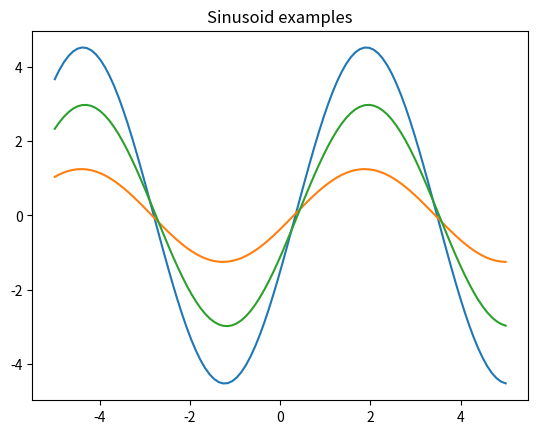

Reproduce this figure in Python.
# -*- coding: utf-8 -*-
"""
Created on Thu Dec 17 07:25:39 2020

"""
import os
import numpy as np
import matplotlib.pyplot as plt 
import pandas as pd


class SinusoidGenerator():
    '''
        Sinusoid Generator.
        
        p(T) is continuous, where the amplitude varies within [0.1, 5.0]
        and the phase varies within [0, π].
        
        This abstraction is the basically the same defined at:
        https://towardsdatascience.com/paper-repro-deep-metalearning-using-maml-and-reptile-fd1df1cc81b0  
    '''
    def __init__(self, K=10, amplitude=None, phase=None):
        '''
        Args:
            K: batch size. Number of values sampled at every batch.
            amplitude: Sine wave amplitude. If None is uniformly sampled from
                the [0.1, 5.0] interval.
            pahse: Sine wave phase. If None is uniformly sampled from the [0, π]
                interval.
        '''
        self.K = K
        self.amplitude = amplitude if amplitude else np.random.uniform(0.1, 5.0)
        self.phase = phase if amplitude else np.random.uniform(0, np.pi)
        self.sampled_points = None
        self.x = self._sample_x()
        
    def _sample_x(self):
        return np.random.uniform(-5, 5, self.K)
    
    def f(self, x):
        '''Sinewave function.'''
        return self.amplitude * np.sin(x - self.phase)

    def batch(self, x = None, force_new=False):
        '''Returns a batch of size K.
        
        It also changes the sape of `x` to add a batch dimension to it.
        
        Args:
            x: Batch data, if given `y` is generated based on this data.
                Usually it is None. If None `self.x` is used.
            force_new: Instead of using `x` argument the batch data is
                uniformly sampled.
        
        '''
        if x is None:
            if force_new:
                x = self._sample_x()
            else:
                x = self.x
        y = self.f(x)
        return x[:, None], y[:, None]
    
    def data_generator(self, x = None, force_new=False):
        '''Returns a batch of size K.
        
        It also changes the sape of `x` to add a batch dimension to it.
        
        Args:
            x: Batch data, if given `y` is generated based on this data.
                Usually it is None. If None `self.x` is used.
            force_new: Instead of using `x` argument the batch data is
                uniformly sampled.
        
        '''
        if x is None:
            if force_new:
                x = self._sample_x()
            else:
                x = self.x
        y = self.f(x)
        return x,y

    
    def equally_spaced_samples(self, K=None):
        '''Returns `K` equally spaced samples.'''
        if K is None:
            K = self.K
        return self.batch(x=np.linspace(-5, 5, K))
   

   
        
def plot(data, *args, **kwargs):
    '''Plot helper.'''
    x, y = data
    return plt.plot(x, y, *args, **kwargs)


for _ in range(3):
    plt.title('Sinusoid examples')
    plot(SinusoidGenerator(K=100).equally_spaced_samples())
plt.show()


def generate_dataset(K, train_size=20000, test_size=10):
    '''Generate train and test dataset.
    
    A dataset is composed of SinusoidGenerators that are able to provide
    a batch (`K`) elements at a time.
    '''
    def _generate_dataset(size):
        return [SinusoidGenerator(K=K) for _ in range(size)]
    return _generate_dataset(train_size), _generate_dataset(test_size) 

train_ds, test_ds = generate_dataset(K=10)


def Generate_And_SaveData(path,K=500):
    df = pd.DataFrame(columns=['X','y'])
    input_, output_ = SinusoidGenerator(K).data_generator()
    df.X = input_
    df.y = output_    
    df.to_csv(path)
    
    
meta_set = 10
meta_data_path = 'meta_data'

if not os.path.exists(meta_data_path):
    os.mkdir(meta_data_path)

for i in range(meta_set):
    path = 'T_' + str(i) 
    path = os.path.join(os.getcwd(),meta_data_path,path)
    os.mkdir(path)
    path = os.path.join(path,'data.csv')
    Generate_And_SaveData(path)
    
    
    
    
    
    
    
    
    
    
    
    
    